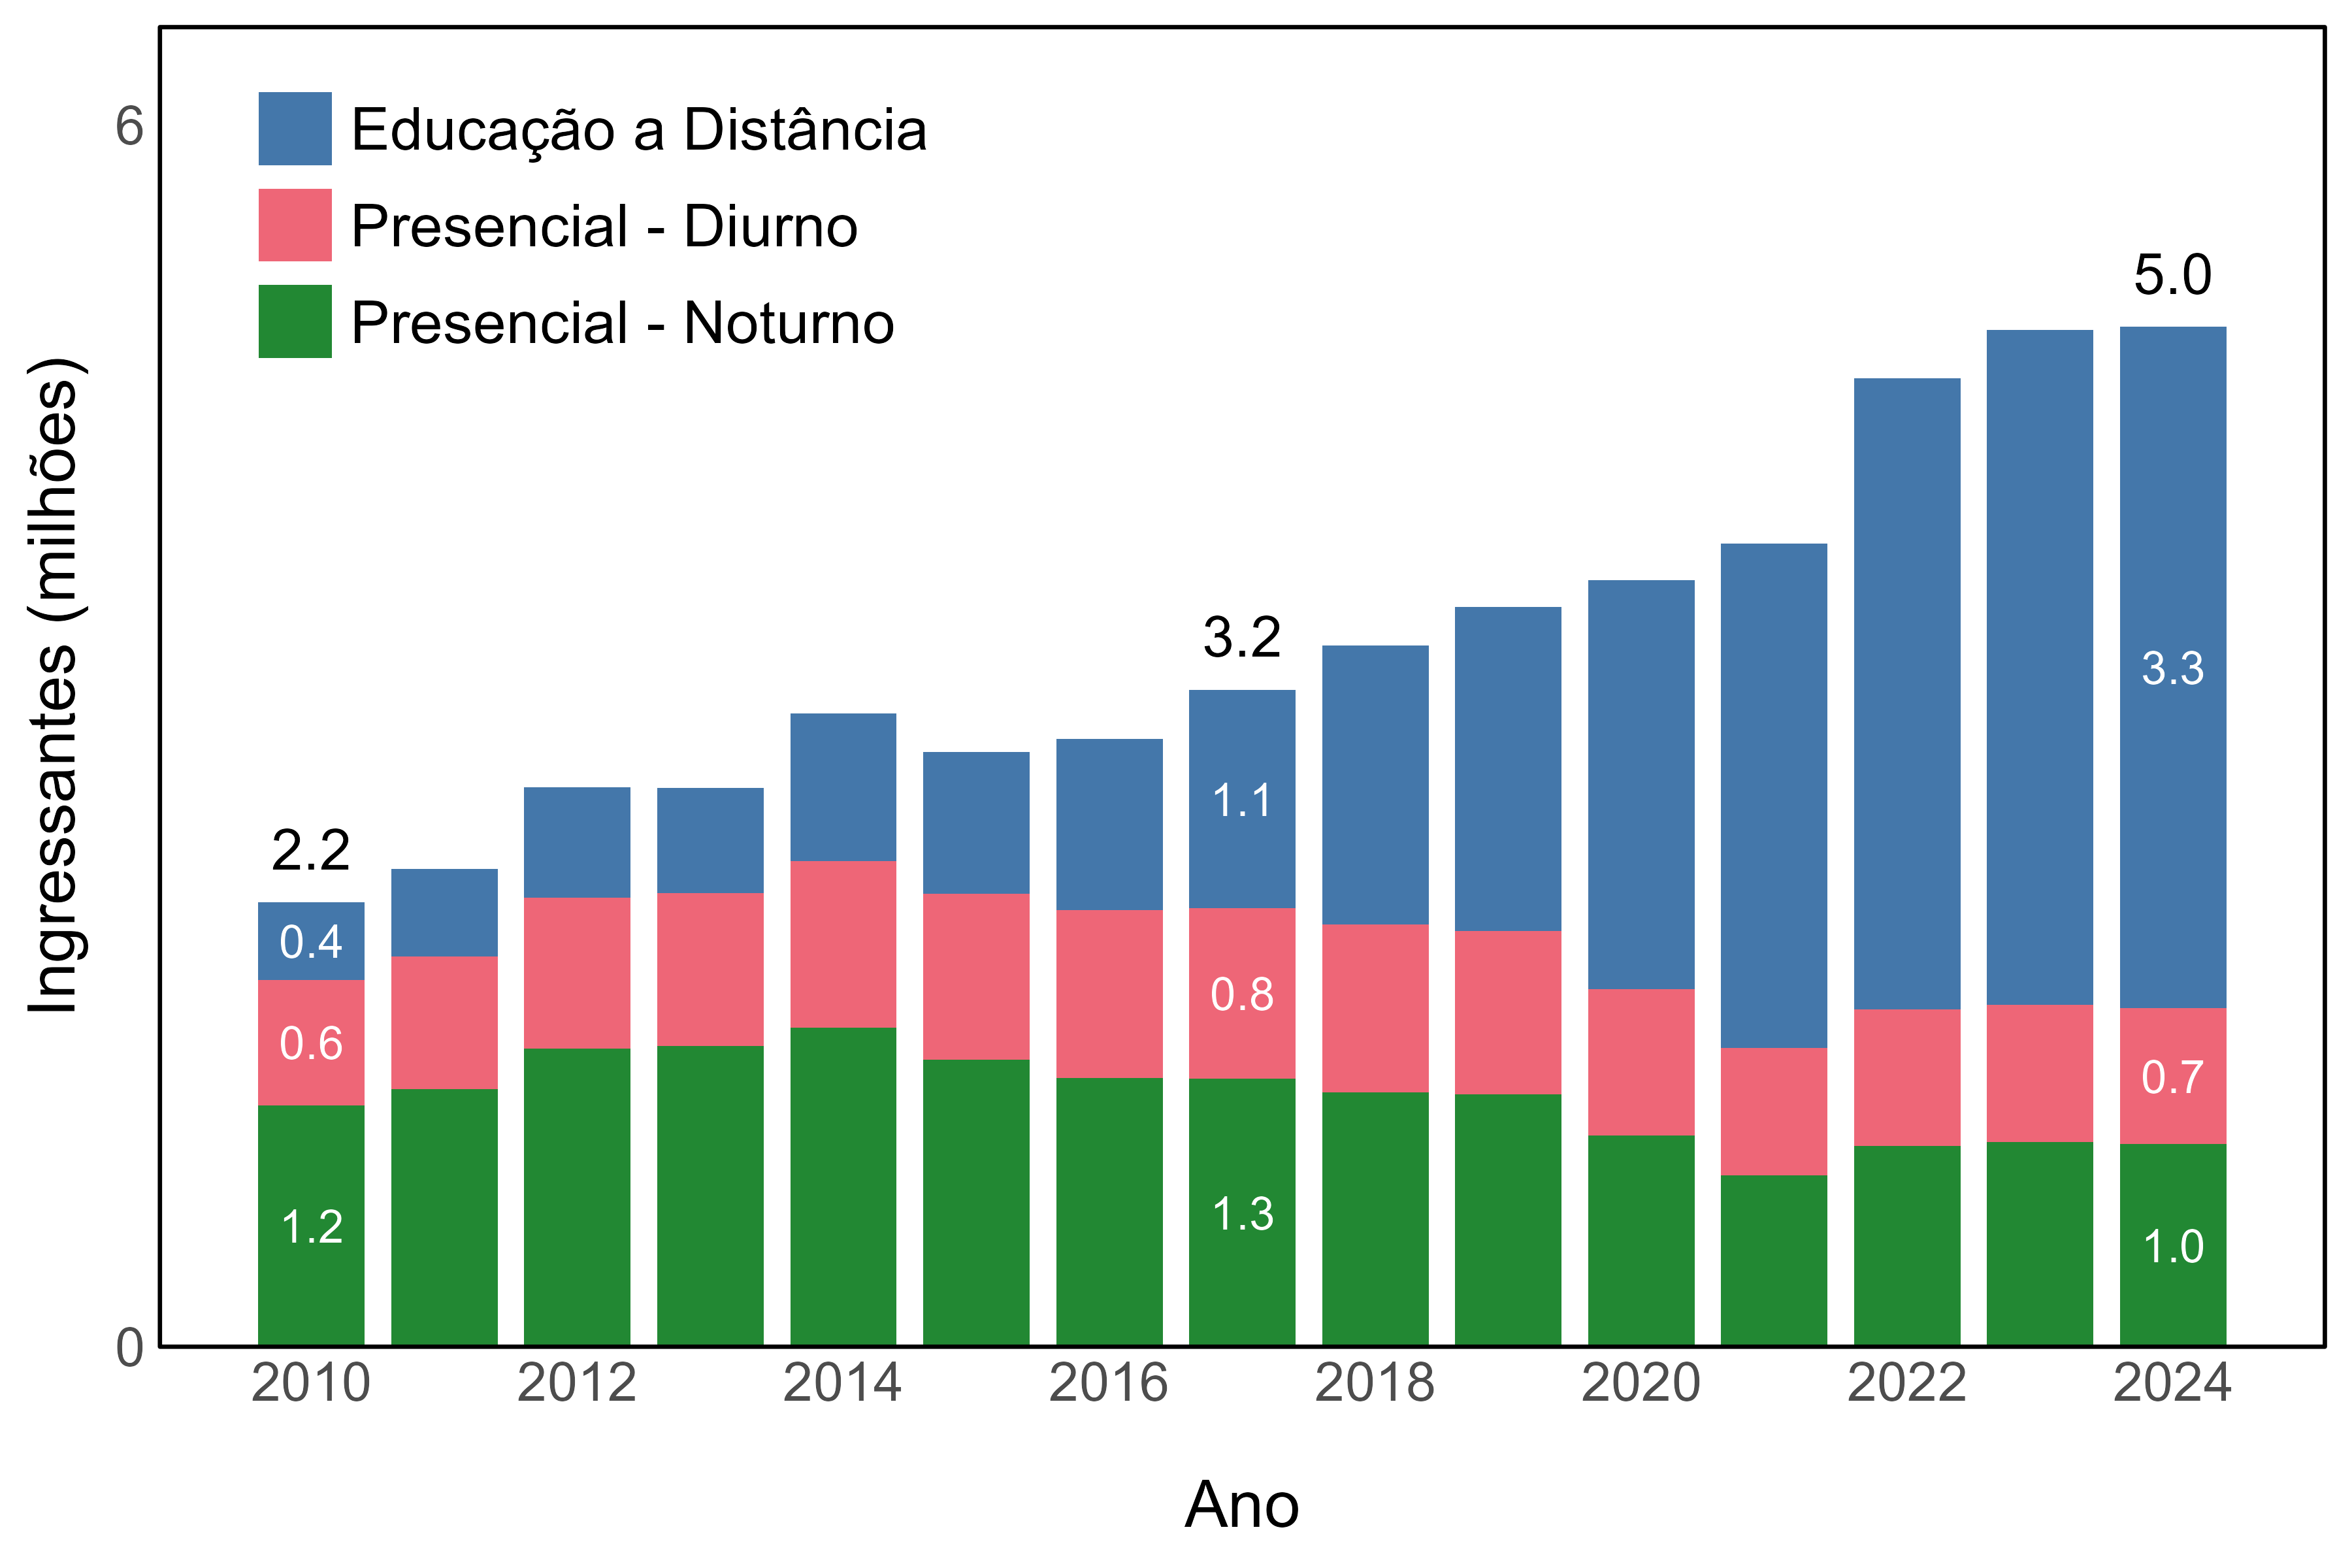

Data behind this chart, as committed beside it:
indicador_code, indicador_nome, bloco_var, bloco_nome, grupo_code, grupo_nome, serie_var, serie_nome, unidade, ano, valor, lbl
A3, Distribuição de ingressantes e matrícula…, turno, Turno de ensino, 3, Educação a Distância, qt_ing, Ingressantes, Quantidade (milhões), 2010, 0.3803, 0.4
A3, Distribuição de ingressantes e matrícula…, turno, Turno de ensino, 3, Educação a Distância, qt_ing, Ingressantes, Quantidade (milhões), 2011, 0.4316, 
A3, Distribuição de ingressantes e matrícula…, turno, Turno de ensino, 3, Educação a Distância, qt_ing, Ingressantes, Quantidade (milhões), 2012, 0.5426, 
A3, Distribuição de ingressantes e matrícula…, turno, Turno de ensino, 3, Educação a Distância, qt_ing, Ingressantes, Quantidade (milhões), 2013, 0.5154, 
A3, Distribuição de ingressantes e matrícula…, turno, Turno de ensino, 3, Educação a Distância, qt_ing, Ingressantes, Quantidade (milhões), 2014, 0.7277, 
A3, Distribuição de ingressantes e matrícula…, turno, Turno de ensino, 3, Educação a Distância, qt_ing, Ingressantes, Quantidade (milhões), 2015, 0.6946, 
A3, Distribuição de ingressantes e matrícula…, turno, Turno de ensino, 3, Educação a Distância, qt_ing, Ingressantes, Quantidade (milhões), 2016, 0.8432, 
A3, Distribuição de ingressantes e matrícula…, turno, Turno de ensino, 3, Educação a Distância, qt_ing, Ingressantes, Quantidade (milhões), 2017, 1.073, 1.1
A3, Distribuição de ingressantes e matrícula…, turno, Turno de ensino, 3, Educação a Distância, qt_ing, Ingressantes, Quantidade (milhões), 2018, 1.372, 
A3, Distribuição de ingressantes e matrícula…, turno, Turno de ensino, 3, Educação a Distância, qt_ing, Ingressantes, Quantidade (milhões), 2019, 1.591, 
A3, Distribuição de ingressantes e matrícula…, turno, Turno de ensino, 3, Educação a Distância, qt_ing, Ingressantes, Quantidade (milhões), 2020, 2.007, 
A3, Distribuição de ingressantes e matrícula…, turno, Turno de ensino, 3, Educação a Distância, qt_ing, Ingressantes, Quantidade (milhões), 2021, 2.476, 
A3, Distribuição de ingressantes e matrícula…, turno, Turno de ensino, 3, Educação a Distância, qt_ing, Ingressantes, Quantidade (milhões), 2022, 3.099, 
A3, Distribuição de ingressantes e matrícula…, turno, Turno de ensino, 3, Educação a Distância, qt_ing, Ingressantes, Quantidade (milhões), 2023, 3.313, 
A3, Distribuição de ingressantes e matrícula…, turno, Turno de ensino, 3, Educação a Distância, qt_ing, Ingressantes, Quantidade (milhões), 2024, 3.346, 3.3
A3, Distribuição de ingressantes e matrícula…, turno, Turno de ensino, 1, Presencial - Diurno, qt_ing, Ingressantes, Quantidade (milhões), 2010, 0.6158, 0.6
A3, Distribuição de ingressantes e matrícula…, turno, Turno de ensino, 1, Presencial - Diurno, qt_ing, Ingressantes, Quantidade (milhões), 2011, 0.6509, 
A3, Distribuição de ingressantes e matrícula…, turno, Turno de ensino, 1, Presencial - Diurno, qt_ing, Ingressantes, Quantidade (milhões), 2012, 0.7418, 
A3, Distribuição de ingressantes e matrícula…, turno, Turno de ensino, 1, Presencial - Diurno, qt_ing, Ingressantes, Quantidade (milhões), 2013, 0.7502, 
A3, Distribuição de ingressantes e matrícula…, turno, Turno de ensino, 1, Presencial - Diurno, qt_ing, Ingressantes, Quantidade (milhões), 2014, 0.8158, 
A3, Distribuição de ingressantes e matrícula…, turno, Turno de ensino, 1, Presencial - Diurno, qt_ing, Ingressantes, Quantidade (milhões), 2015, 0.8158, 
A3, Distribuição de ingressantes e matrícula…, turno, Turno de ensino, 1, Presencial - Diurno, qt_ing, Ingressantes, Quantidade (milhões), 2016, 0.8242, 
A3, Distribuição de ingressantes e matrícula…, turno, Turno de ensino, 1, Presencial - Diurno, qt_ing, Ingressantes, Quantidade (milhões), 2017, 0.838, 0.8
A3, Distribuição de ingressantes e matrícula…, turno, Turno de ensino, 1, Presencial - Diurno, qt_ing, Ingressantes, Quantidade (milhões), 2018, 0.8233, 
A3, Distribuição de ingressantes e matrícula…, turno, Turno de ensino, 1, Presencial - Diurno, qt_ing, Ingressantes, Quantidade (milhões), 2019, 0.803, 
A3, Distribuição de ingressantes e matrícula…, turno, Turno de ensino, 1, Presencial - Diurno, qt_ing, Ingressantes, Quantidade (milhões), 2020, 0.7191, 
A3, Distribuição de ingressantes e matrícula…, turno, Turno de ensino, 1, Presencial - Diurno, qt_ing, Ingressantes, Quantidade (milhões), 2021, 0.6256, 
A3, Distribuição de ingressantes e matrícula…, turno, Turno de ensino, 1, Presencial - Diurno, qt_ing, Ingressantes, Quantidade (milhões), 2022, 0.6716, 
A3, Distribuição de ingressantes e matrícula…, turno, Turno de ensino, 1, Presencial - Diurno, qt_ing, Ingressantes, Quantidade (milhões), 2023, 0.6757, 
A3, Distribuição de ingressantes e matrícula…, turno, Turno de ensino, 1, Presencial - Diurno, qt_ing, Ingressantes, Quantidade (milhões), 2024, 0.6675, 0.7
A3, Distribuição de ingressantes e matrícula…, turno, Turno de ensino, 2, Presencial - Noturno, qt_ing, Ingressantes, Quantidade (milhões), 2010, 1.186, 1.2
A3, Distribuição de ingressantes e matrícula…, turno, Turno de ensino, 2, Presencial - Noturno, qt_ing, Ingressantes, Quantidade (milhões), 2011, 1.264, 
A3, Distribuição de ingressantes e matrícula…, turno, Turno de ensino, 2, Presencial - Noturno, qt_ing, Ingressantes, Quantidade (milhões), 2012, 1.463, 
A3, Distribuição de ingressantes e matrícula…, turno, Turno de ensino, 2, Presencial - Noturno, qt_ing, Ingressantes, Quantidade (milhões), 2013, 1.477, 
A3, Distribuição de ingressantes e matrícula…, turno, Turno de ensino, 2, Presencial - Noturno, qt_ing, Ingressantes, Quantidade (milhões), 2014, 1.567, 
A3, Distribuição de ingressantes e matrícula…, turno, Turno de ensino, 2, Presencial - Noturno, qt_ing, Ingressantes, Quantidade (milhões), 2015, 1.41, 
A3, Distribuição de ingressantes e matrícula…, turno, Turno de ensino, 2, Presencial - Noturno, qt_ing, Ingressantes, Quantidade (milhões), 2016, 1.318, 
A3, Distribuição de ingressantes e matrícula…, turno, Turno de ensino, 2, Presencial - Noturno, qt_ing, Ingressantes, Quantidade (milhões), 2017, 1.315, 1.3
A3, Distribuição de ingressantes e matrícula…, turno, Turno de ensino, 2, Presencial - Noturno, qt_ing, Ingressantes, Quantidade (milhões), 2018, 1.249, 
A3, Distribuição de ingressantes e matrícula…, turno, Turno de ensino, 2, Presencial - Noturno, qt_ing, Ingressantes, Quantidade (milhões), 2019, 1.238, 
A3, Distribuição de ingressantes e matrícula…, turno, Turno de ensino, 2, Presencial - Noturno, qt_ing, Ingressantes, Quantidade (milhões), 2020, 1.037, 
A3, Distribuição de ingressantes e matrícula…, turno, Turno de ensino, 2, Presencial - Noturno, qt_ing, Ingressantes, Quantidade (milhões), 2021, 0.842, 
A3, Distribuição de ingressantes e matrícula…, turno, Turno de ensino, 2, Presencial - Noturno, qt_ing, Ingressantes, Quantidade (milhões), 2022, 0.9846, 
A3, Distribuição de ingressantes e matrícula…, turno, Turno de ensino, 2, Presencial - Noturno, qt_ing, Ingressantes, Quantidade (milhões), 2023, 1.004, 
A3, Distribuição de ingressantes e matrícula…, turno, Turno de ensino, 2, Presencial - Noturno, qt_ing, Ingressantes, Quantidade (milhões), 2024, 0.9953, 1.0
